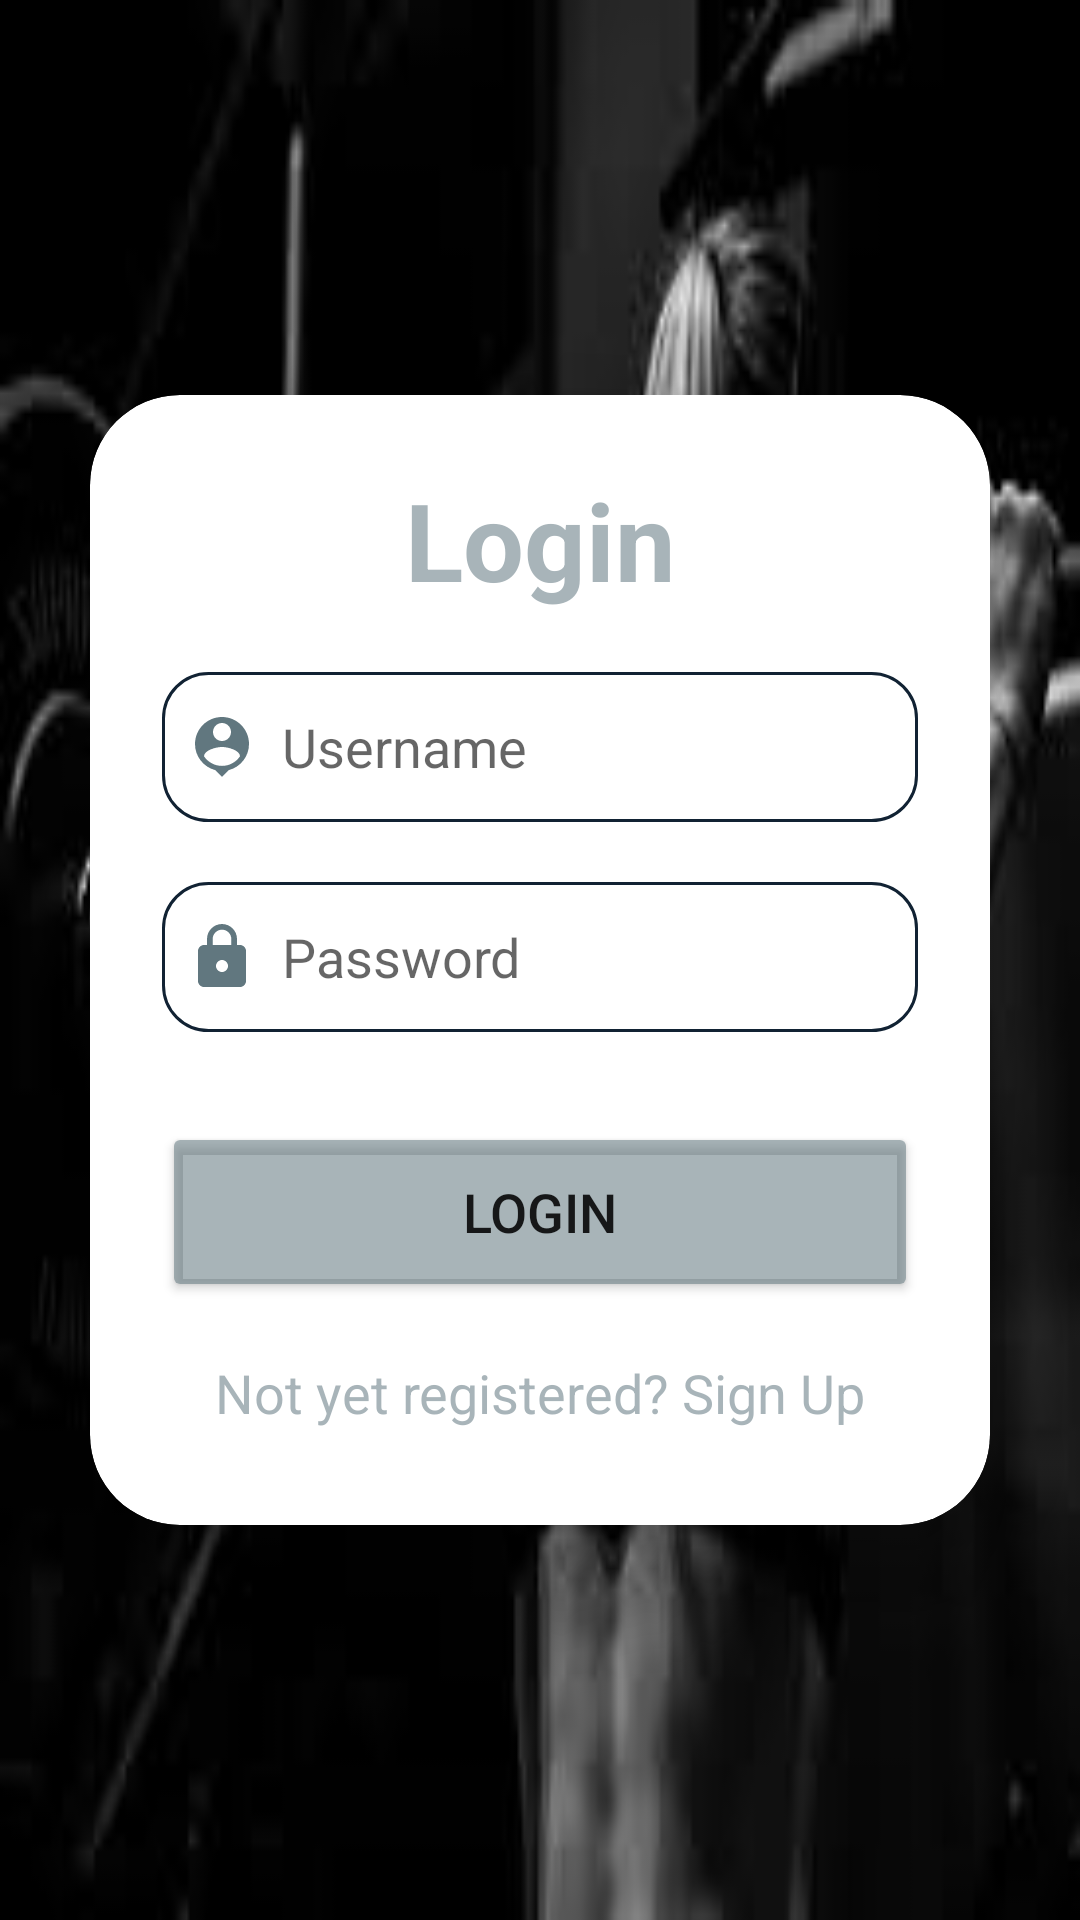

Write the Android layout XML for this screen, with the resource values it uses.
<!-- AndroidManifest.xml: application theme Theme.PrjWeightRecords -->
<!-- res/layout/activity_login.xml -->
<?xml version="1.0" encoding="utf-8"?>
<LinearLayout xmlns:android="http://schemas.android.com/apk/res/android"
    xmlns:app="http://schemas.android.com/apk/res-auto"
    xmlns:tools="http://schemas.android.com/tools"
    android:layout_width="match_parent"
    android:layout_height="match_parent"
    android:orientation="vertical"
    android:gravity="center"
    android:background="@drawable/imgworkout"
    android:scaleType = "fitCenter"
    tools:context=".LoginActivity">

    <androidx.cardview.widget.CardView
        android:layout_width="match_parent"
        android:layout_height="wrap_content"
        android:layout_margin="30dp"
        app:cardCornerRadius="30dp"
        app:cardElevation="20dp">

        <LinearLayout
            android:layout_width="match_parent"
            android:layout_height="wrap_content"
            android:orientation="vertical"
            android:layout_gravity="center_horizontal"
            android:padding="24dp">

            <TextView
                android:layout_width="match_parent"
                android:layout_height="wrap_content"
                android:text="Login"
                android:textSize="36sp"
                android:textAlignment="center"
                android:textStyle="bold"
                android:textColor="@color/theme_color_gray"/>


            <EditText
                android:layout_width="match_parent"
                android:layout_height="50dp"
                android:id="@+id/login_username"
                android:layout_marginTop="20dp"
                android:padding="8dp"
                android:hint="Username"
                android:textColor="@color/black"
                android:drawableLeft="@drawable/ic_baseline_person_pin_24"
                android:drawablePadding="8dp"
                android:background="@drawable/edittext_style"
                />

            <EditText
                android:id="@+id/login_password"
                android:layout_width="match_parent"
                android:layout_height="50dp"
                android:layout_marginTop="20dp"
                android:padding="8dp"
                android:hint="Password"
                android:textColor="@color/black"
                android:drawableLeft="@drawable/ic_baseline_lock_24"
                android:drawablePadding="8dp"
                android:background="@drawable/edittext_style"

                />

            <Button
                android:id="@+id/login_button"
                android:layout_width="match_parent"
                android:layout_height="60dp"
                android:text="Login"
                android:textSize="18sp"
                android:layout_marginTop="30dp"
                app:cornerRadius = "20dp"
                android:backgroundTint="@color/theme_color_gray"
                />
            <TextView
                android:layout_width="wrap_content"
                android:layout_height="wrap_content"
                android:id="@+id/signupRedirectText"
                android:text="Not yet registered? Sign Up"
                android:layout_gravity="center"
                android:padding="8dp"
                android:layout_marginTop="10dp"
                android:textSize="18sp"
                android:textColor="@color/theme_color_gray"
                />
        </LinearLayout>

    </androidx.cardview.widget.CardView>

</LinearLayout>
<!-- resources referenced by this layout -->
<resources>
  <color name="black">#FF000000</color>
  <color name="theme_color_gray">#8C61777F</color>
  <!-- drawable edittext_style (drawable) -->
  <?xml version="1.0" encoding="utf-8"?>
  <shape xmlns:android="http://schemas.android.com/apk/res/android">
      <solid android:color="#FFFFFF" />
      <stroke android:width="1dp" android:color="#112233"></stroke>
      <corners
          android:bottomRightRadius="15dp"
          android:bottomLeftRadius="15dp"
          android:topLeftRadius="15dp"
          android:topRightRadius="15dp" />
  </shape>
  <!-- drawable ic_baseline_lock_24 (drawable) -->
  <vector android:height="24dp" android:tint="#61777F"
      android:viewportHeight="24" android:viewportWidth="24"
      android:width="24dp" xmlns:android="http://schemas.android.com/apk/res/android">
      <path android:fillColor="@android:color/white" android:pathData="M18,8h-1L17,6c0,-2.76 -2.24,-5 -5,-5S7,3.24 7,6v2L6,8c-1.1,0 -2,0.9 -2,2v10c0,1.1 0.9,2 2,2h12c1.1,0 2,-0.9 2,-2L20,10c0,-1.1 -0.9,-2 -2,-2zM12,17c-1.1,0 -2,-0.9 -2,-2s0.9,-2 2,-2 2,0.9 2,2 -0.9,2 -2,2zM15.1,8L8.9,8L8.9,6c0,-1.71 1.39,-3.1 3.1,-3.1 1.71,0 3.1,1.39 3.1,3.1v2z"/>
  </vector>
  <!-- drawable ic_baseline_person_pin_24 (drawable) -->
  <vector android:height="24dp" android:tint="#61777F"
      android:viewportHeight="24" android:viewportWidth="24"
      android:width="24dp" xmlns:android="http://schemas.android.com/apk/res/android">
      <path android:fillColor="@android:color/white" android:pathData="M12,2c-4.97,0 -9,4.03 -9,9 0,4.17 2.84,7.67 6.69,8.69L12,22l2.31,-2.31C18.16,18.67 21,15.17 21,11c0,-4.97 -4.03,-9 -9,-9zM12,4c1.66,0 3,1.34 3,3s-1.34,3 -3,3 -3,-1.34 -3,-3 1.34,-3 3,-3zM12,18.3c-2.5,0 -4.71,-1.28 -6,-3.22 0.03,-1.99 4,-3.08 6,-3.08 1.99,0 5.97,1.09 6,3.08 -1.29,1.94 -3.5,3.22 -6,3.22z"/>
  </vector>
  <!-- drawable imgworkout: jpeg bitmap (drawable, 5605 bytes) -->
  <style name="Theme.PrjWeightRecords" parent="Theme.MaterialComponents.DayNight.DarkActionBar">
          
          <item name="colorPrimary">@color/purple_500</item>
          <item name="colorPrimaryVariant">@color/purple_700</item>
          <item name="colorOnPrimary">@color/white</item>
          
          <item name="colorSecondary">@color/teal_200</item>
          <item name="colorSecondaryVariant">@color/teal_700</item>
          <item name="colorOnSecondary">@color/black</item>
          
          <item name="android:statusBarColor">?attr/colorPrimaryVariant</item>
          
      </style>
  <color name="purple_500">#FF6200EE</color>
  <color name="purple_700">#FF3700B3</color>
  <color name="white">#FFFFFFFF</color>
  <color name="teal_200">#FF03DAC5</color>
  <color name="teal_700">#FF018786</color>
</resources>
